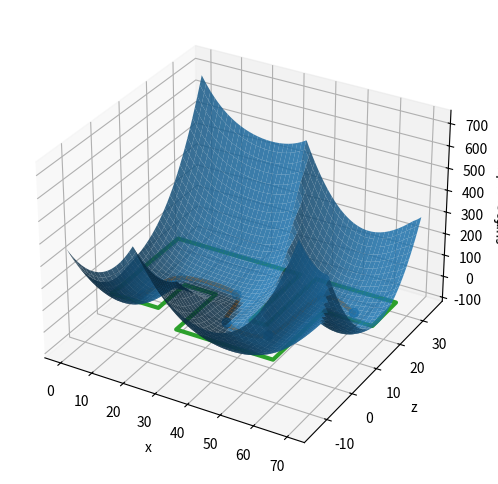

Generate this figure with matplotlib:
# Bezier-based waypoint interpolation and visualization of the quadratic-in-z surface
# The Bezier spline is C1-continuous (tangent continuous) and locally controllable.
# We generate piecewise cubic Bezier curves using Catmull–Rom to Bezier conversion.

import numpy as np
import matplotlib.pyplot as plt

# ---------------- Waypoints ----------------
waypoints_x = np.array([7.5, 12, 30.0, 35.0, 48.0, 51.0, 62.5], dtype=float)
waypoints_z = np.array([2.5, 12.0, 12.0, 2.0, 2.0, 19.5, 17.5], dtype=float)

# ---------------- Cave polygon ----------------
cave_x = np.array([0, 15, 15, 25, 25, 55, 55, 70, 70, 45, 45, 40, 40, 0, 0], dtype=float)
cave_z = np.array([0, 0, 10, 10, -5, -5, 15, 15, 25, 25, 5, 5, 25, 25, 0], dtype=float)

# ---------------- Catmull–Rom → Bezier ----------------
def catmull_rom_to_bezier(P):
    """
    Convert Catmull–Rom control points to cubic Bezier segments.
    P: Nx2 array of waypoints
    Returns list of Bezier segments, each (P0, P1, P2, P3)
    """
    segments = []
    n = len(P)
    for i in range(n - 1):
        P0 = P[i]
        P3 = P[i + 1]

        Pm1 = P[i - 1] if i > 0 else P[i]
        Pp1 = P[i + 2] if i + 2 < n else P[i + 1]

        # Catmull–Rom to Bezier conversion
        B0 = P0
        B1 = P0 + (P3 - Pm1) / 6.0
        B2 = P3 - (Pp1 - P0) / 6.0
        B3 = P3

        segments.append((B0, B1, B2, B3))
    return segments

def bezier_eval(B, t):
    """Evaluate cubic Bezier at parameter t"""
    B0, B1, B2, B3 = B
    return (
        (1 - t)**3 * B0 +
        3 * (1 - t)**2 * t * B1 +
        3 * (1 - t) * t**2 * B2 +
        t**3 * B3
    )

# Build Bezier spline
P = np.column_stack((waypoints_x, waypoints_z))
bezier_segments = catmull_rom_to_bezier(P)

# Sample spline
samples_per_seg = 80
curve = []
for seg in bezier_segments:
    for t in np.linspace(0, 1, samples_per_seg, endpoint=False):
        curve.append(bezier_eval(seg, t))
curve.append(P[-1])
curve = np.array(curve)

x_curve = curve[:, 0]
z0_curve = curve[:, 1]

# ---------------- Surface construction ----------------
x = np.linspace(min(cave_x), max(cave_x), 350)
z = np.linspace(min(cave_z)-10, max(cave_z)+10, 250)
X, Z = np.meshgrid(x, z)

# Compute squared distance to the curve for every point in the grid
# Flatten X and Z to make points array
grid_points = np.column_stack((X.ravel(), Z.ravel()))

# Use KDTree for fast nearest neighbor search
from scipy.spatial import KDTree
tree = KDTree(curve)
dist, _ = tree.query(grid_points)
dist_sq = dist.reshape(X.shape)**2

A = 1.0
B = 1.0 # Slope for the plan1oving down in x
W = A * dist_sq - B * X 

# ---------------- Plot ----------------
fig = plt.figure(figsize=(10, 6))
ax = fig.add_subplot(111, projection='3d')

ax.plot_surface(X, Z, W, linewidth=0, antialiased=True, alpha=0.85)

# Bezier valley line
ax.plot(x_curve, z0_curve, np.zeros_like(x_curve), linewidth=3)

# Waypoints
ax.scatter(waypoints_x, waypoints_z, np.zeros_like(waypoints_x), s=40)

# Cave polygon
ax.plot(cave_x, cave_z, np.zeros_like(cave_x), linewidth=3)

ax.set_xlabel("x")
ax.set_ylabel("z")
ax.set_zlabel("surface value")

plt.show()
